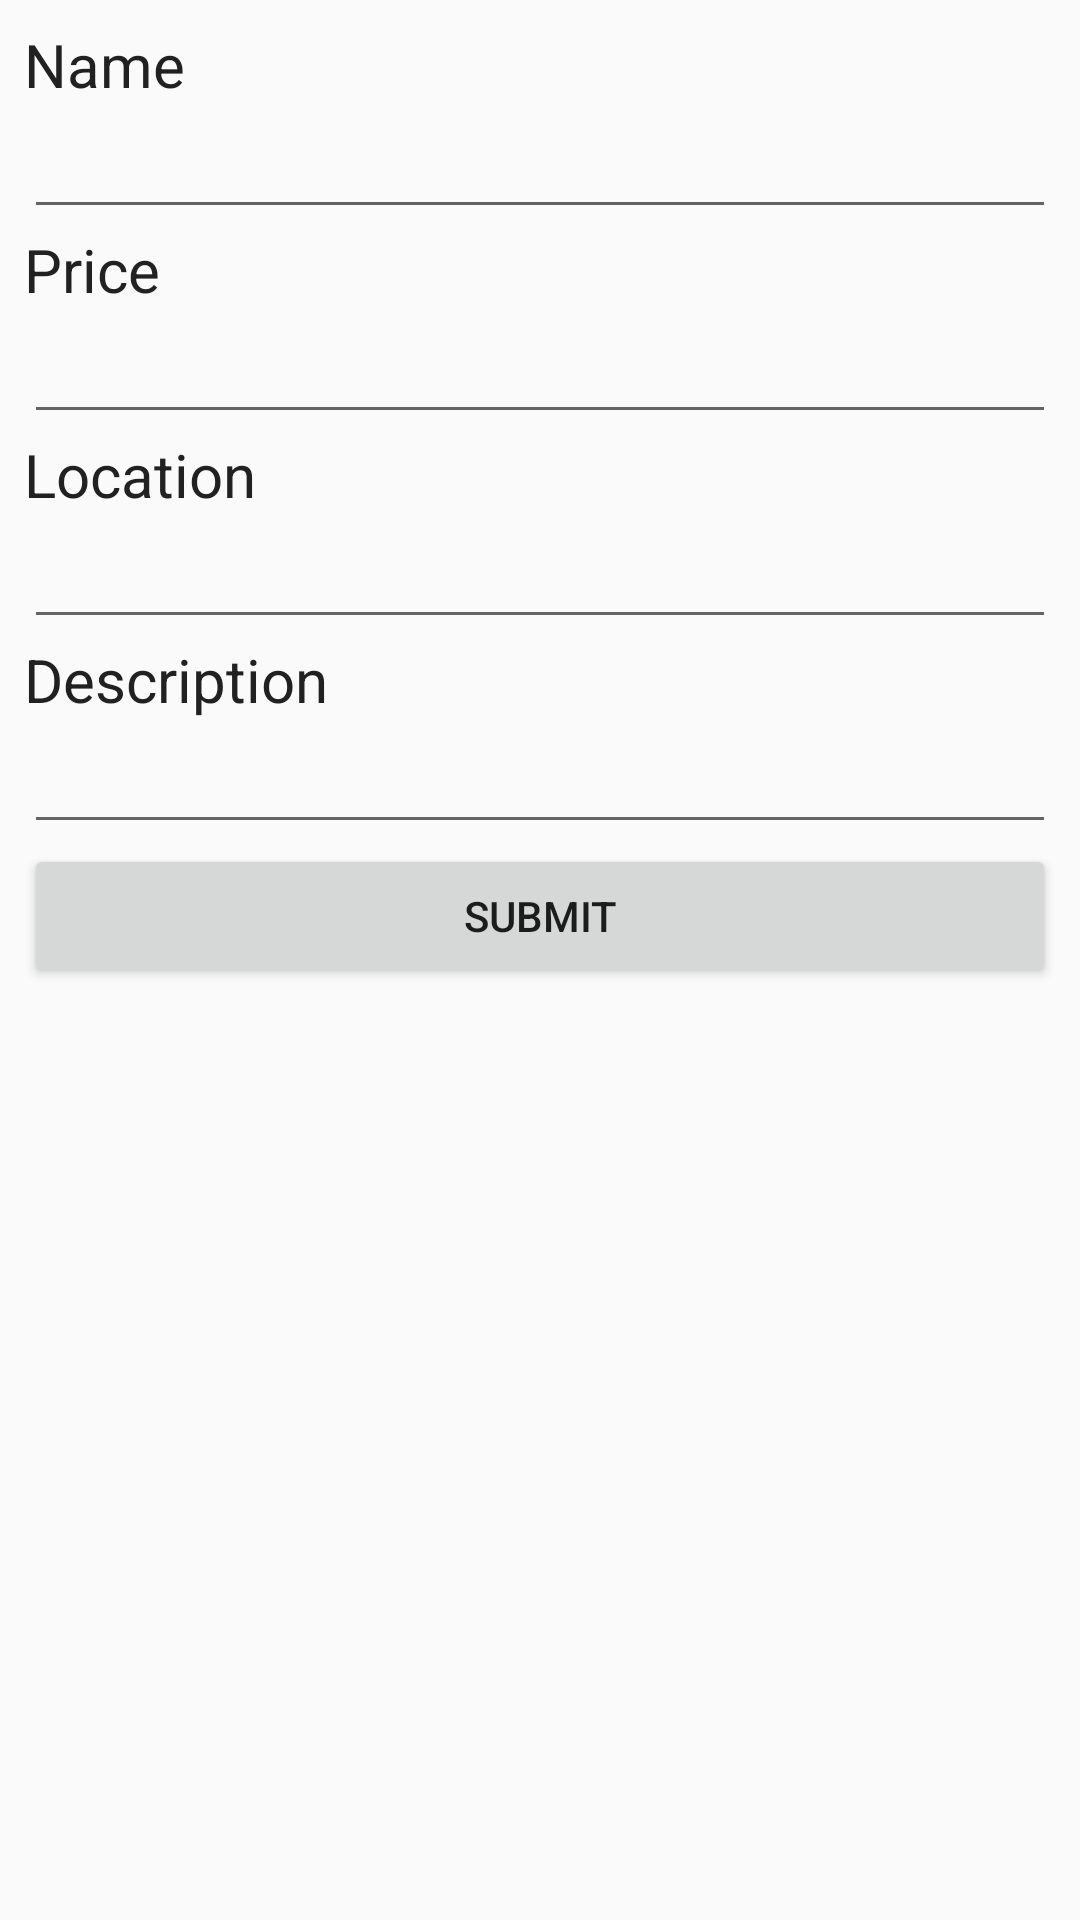

Reconstruct the res/layout file that produces this screen, plus the resources it refers to.
<!-- AndroidManifest.xml: application theme AppTheme -->
<!-- res/layout/activity_create_post.xml -->
<?xml version="1.0" encoding="utf-8"?>
<android.support.constraint.ConstraintLayout
    xmlns:android="http://schemas.android.com/apk/res/android" android:layout_width="match_parent"
    android:layout_height="match_parent">

    <LinearLayout
        style="@style/match"
        android:orientation="vertical"
        android:padding="8dp">

        <TextView
            style="@style/text_subheader"
            android:text="Name"/>

        <EditText
            android:id="@+id/edittext_name"
            style="@style/block"
            android:inputType="textCapWords"/>

        <TextView
            style="@style/text_subheader"
            android:text="Price"/>

        <EditText
            android:id="@+id/edittext_price"
            style="@style/block"
            android:inputType="numberDecimal"/>

        <TextView
            style="@style/text_subheader"
            android:text="Location"/>

        <EditText
            android:id="@+id/edittext_location"
            style="@style/block"
            android:inputType="number"/>

        <TextView
            style="@style/text_subheader"
            android:text="Description"/>

        <EditText
            android:id="@+id/edittext_description"
            style="@style/block"
            android:inputType="textCapSentences"/>

        <Button
            android:id="@+id/button_submit"
            android:layout_width="match_parent"
            android:layout_height="wrap_content"
            android:text="Submit"/>

    </LinearLayout>

</android.support.constraint.ConstraintLayout>
<!-- resources referenced by this layout -->
<resources>
  <style name="block">
          <item name="android:layout_height">wrap_content</item>
          <item name="android:layout_width">match_parent</item>
      </style>
  <style name="match">
          <item name="android:layout_height">match_parent</item>
          <item name="android:layout_width">match_parent</item>
      </style>
  <style name="text_subheader" parent="text_base">
          <item name="android:textSize">@dimen/textsize_subheader</item>
          <item name="android:textColor">@color/black</item>
      </style>
  <style name="AppTheme" parent="Theme.AppCompat.Light.DarkActionBar">
          
          <item name="colorPrimary">@color/colorPrimary</item>
          <item name="colorPrimaryDark">@color/colorPrimaryDark</item>
          <item name="colorAccent">@color/colorAccent</item>
      </style>
  <style name="text_base" parent="wrap" />
  <dimen name="textsize_subheader">20sp</dimen>
  <color name="black">#212121</color>
  <color name="colorPrimary">#3F51B5</color>
  <color name="colorPrimaryDark">#303F9F</color>
  <color name="colorAccent">#FF4081</color>
  <style name="wrap">
          <item name="android:layout_height">wrap_content</item>
          <item name="android:layout_width">wrap_content</item>
      </style>
</resources>
